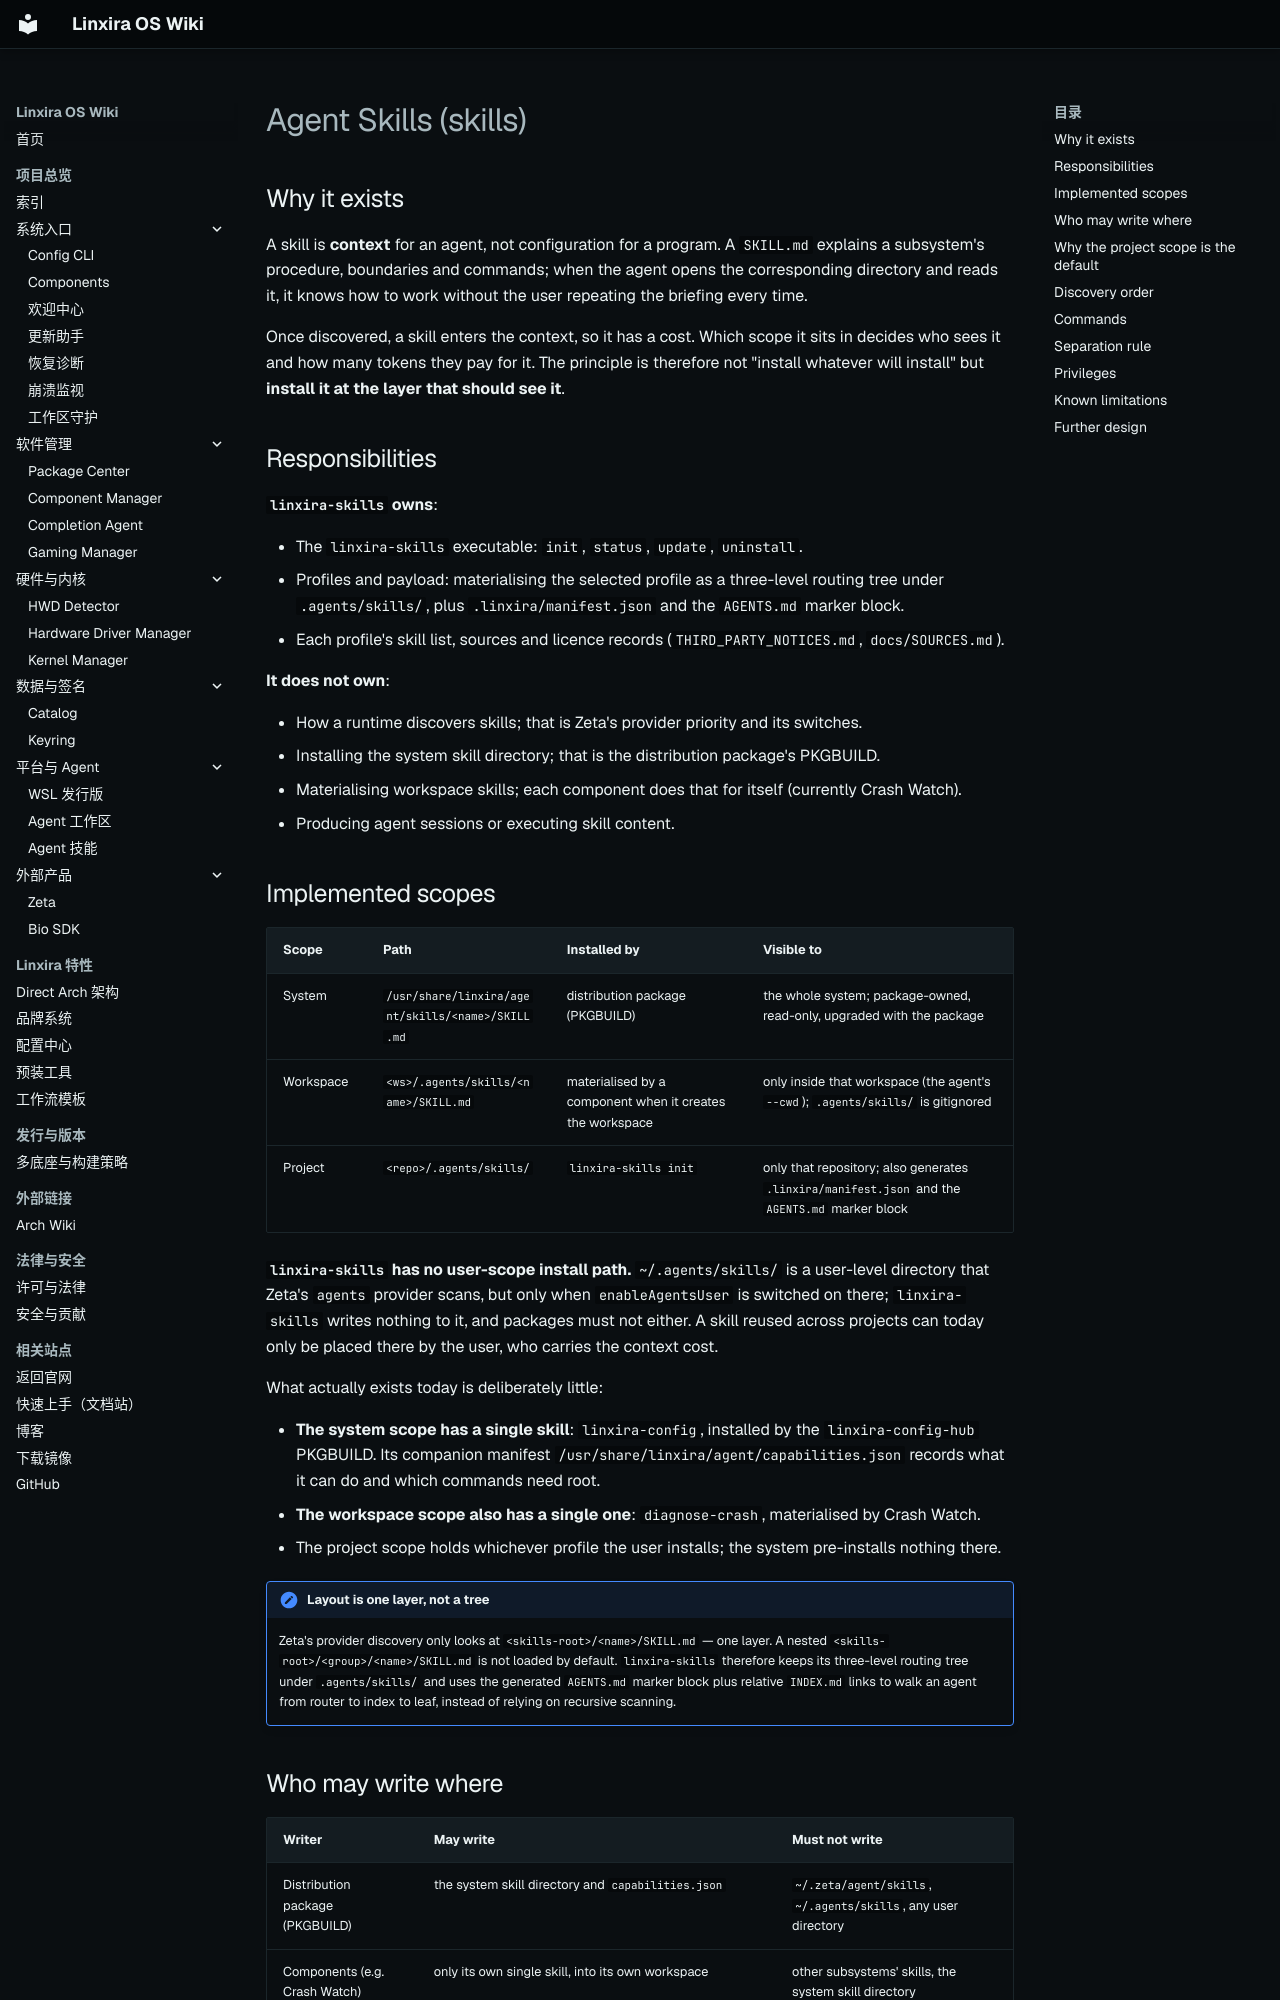

repository: Linxira-OS/linxira-wiki · page: en/software/agent-skills/index.html · generator: mkdocs

# Agent Skills (skills)

## Why it exists

A skill is **context** for an agent, not configuration for a program. A `SKILL.md` explains a subsystem's procedure, boundaries and commands; when the agent opens the corresponding directory and reads it, it knows how to work without the user repeating the briefing every time.

Once discovered, a skill enters the context, so it has a cost. Which scope it sits in decides who sees it and how many tokens they pay for it. The principle is therefore not "install whatever will install" but **install it at the layer that should see it**.

## Responsibilities

**`linxira-skills` owns**:

- The `linxira-skills` executable: `init`, `status`, `update`, `uninstall`.
- Profiles and payload: materialising the selected profile as a three-level routing tree under `.agents/skills/`, plus `.linxira/manifest.json` and the `AGENTS.md` marker block.
- Each profile's skill list, sources and licence records (`THIRD_PARTY_NOTICES.md`, `docs/SOURCES.md`).

**It does not own**:

- How a runtime discovers skills; that is Zeta's provider priority and its switches.
- Installing the system skill directory; that is the distribution package's PKGBUILD.
- Materialising workspace skills; each component does that for itself (currently Crash Watch).
- Producing agent sessions or executing skill content.

## Implemented scopes

| Scope | Path | Installed by | Visible to |
|---|---|---|---|
| System | `/usr/share/linxira/agent/skills/<name>/SKILL.md` | distribution package (PKGBUILD) | the whole system; package-owned, read-only, upgraded with the package |
| Workspace | `<ws>/.agents/skills/<name>/SKILL.md` | materialised by a component when it creates the workspace | only inside that workspace (the agent's `--cwd`); `.agents/skills/` is gitignored |
| Project | `<repo>/.agents/skills/` | `linxira-skills init` | only that repository; also generates `.linxira/manifest.json` and the `AGENTS.md` marker block |

**`linxira-skills` has no user-scope install path.** `~/.agents/skills/` is a user-level directory that Zeta's `agents` provider scans, but only when `enableAgentsUser` is switched on there; `linxira-skills` writes nothing to it, and packages must not either. A skill reused across projects can today only be placed there by the user, who carries the context cost.

What actually exists today is deliberately little:

- **The system scope has a single skill**: `linxira-config`, installed by the `linxira-config-hub` PKGBUILD. Its companion manifest `/usr/share/linxira/agent/capabilities.json` records what it can do and which commands need root.
- **The workspace scope also has a single one**: `diagnose-crash`, materialised by Crash Watch.
- The project scope holds whichever profile the user installs; the system pre-installs nothing there.

!!! note "Layout is one layer, not a tree"
    Zeta's provider discovery only looks at `<skills-root>/<name>/SKILL.md` — one layer. A nested `<skills-root>/<group>/<name>/SKILL.md` is not loaded by default. `linxira-skills` therefore keeps its three-level routing tree under `.agents/skills/` and uses the generated `AGENTS.md` marker block plus relative `INDEX.md` links to walk an agent from router to index to leaf, instead of relying on recursive scanning.
